Dataset: cropped_dataset (GitHub, vkerem0/visionfortress). Classes: demoman, engineer, heavy, medic, pyro, scout, sniper, soldier, spy.

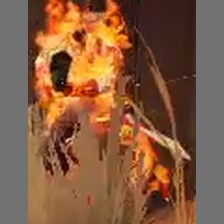
Label: medic

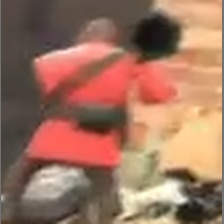
Label: soldier

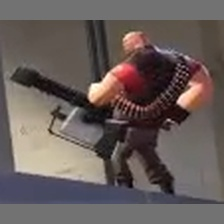
Label: heavy

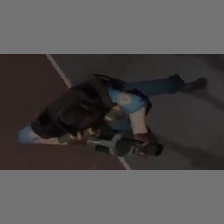
Label: demoman

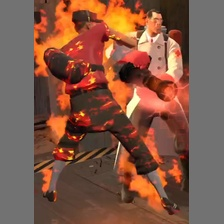
Label: scout

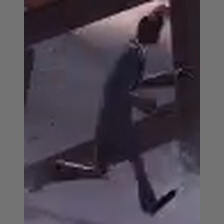
Label: spy
